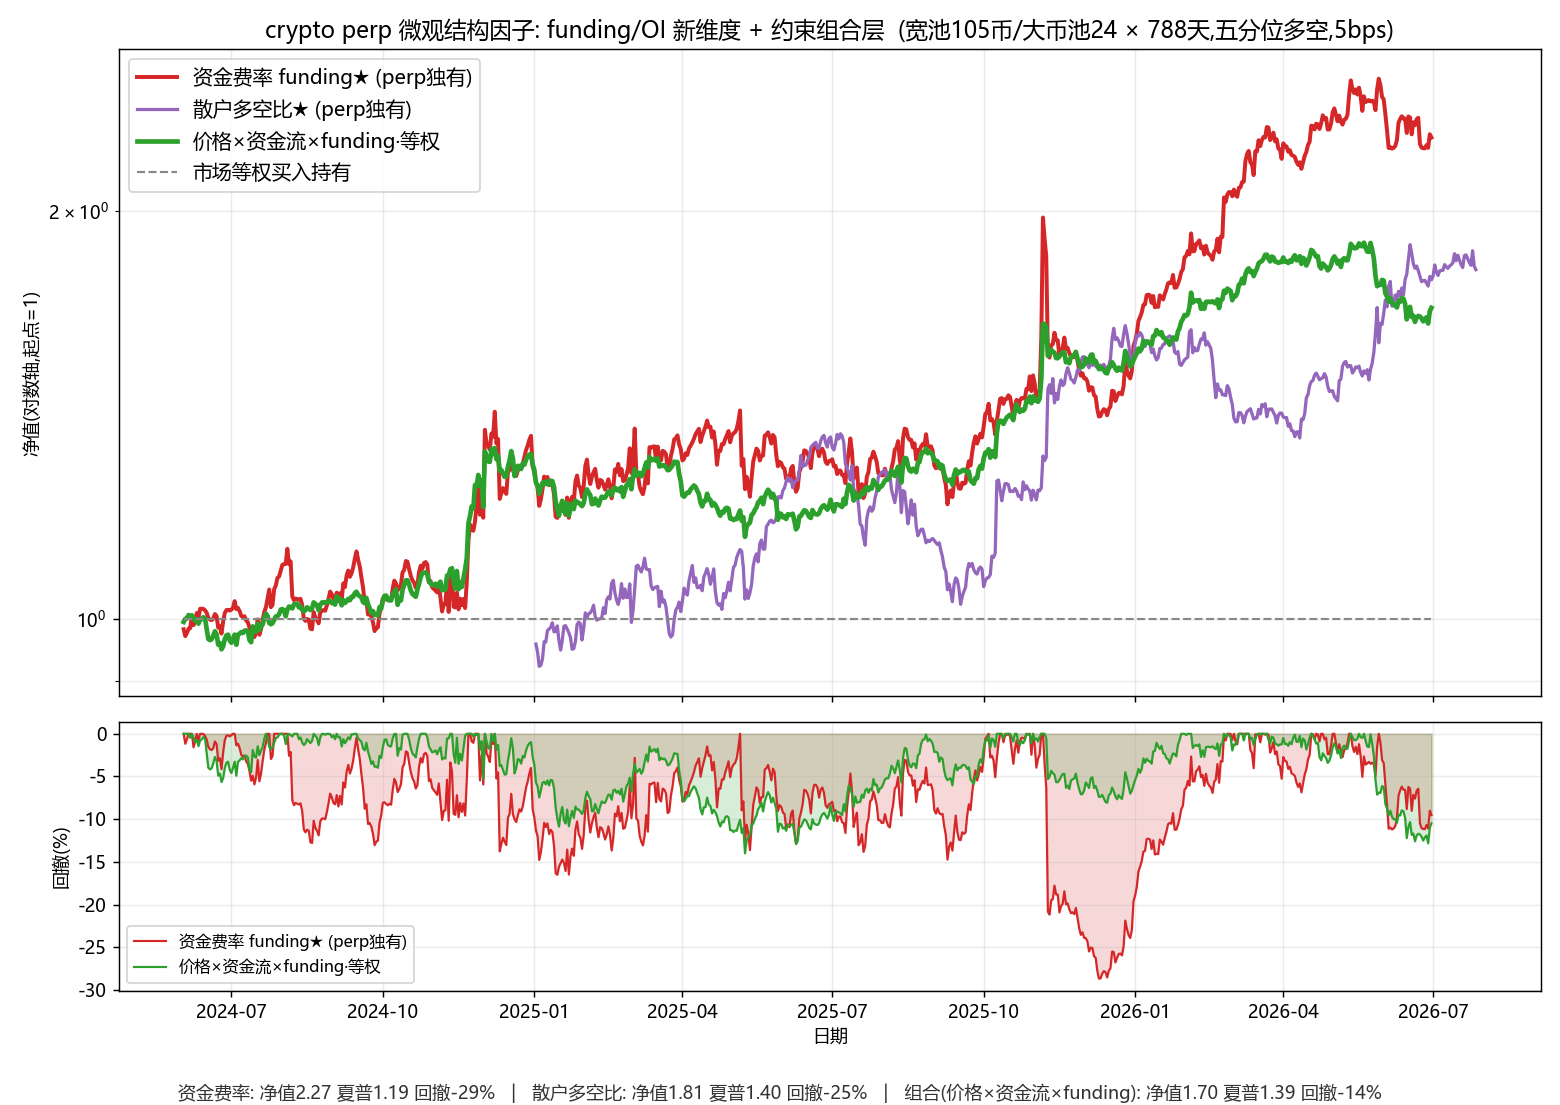

The data file committed next to this chart (first rows):
, 理想反转, 截面动量, 低价位振幅, 主动买入率, 大额主动买, 资金费率, 持仓量变化, 散户多空比, 大户多空比
2024-06-02, 1.007, 1.0, 0.9999, 0.9976, 0.9963, 0.9832, 1.0, 1.0, 1.0
2024-06-03, 1.028, 1.0, 0.9988, 1.006, 1.002, 0.9717, 1.0, 1.0, 1.0
2024-06-04, 1.03, 1.0, 1.006, 1.007, 0.9973, 0.9771, 1.0, 1.0, 1.0
2024-06-05, 1.03, 1.0, 0.9993, 1.006, 1.007, 0.9841, 1.0, 1.0, 1.0
2024-06-06, 0.9909, 1.0, 1.03, 1.017, 1.03, 0.9849, 1.0, 1.0, 1.0
2024-06-07, 0.9751, 1.0, 1.054, 1.025, 1.038, 1.006, 1.0, 1.0, 1.0
2024-06-08, 0.9795, 1.0, 1.045, 1.025, 1.037, 0.99, 1.0, 1.0, 1.0
2024-06-09, 0.958, 1.0, 1.087, 1.022, 1.036, 0.9973, 1.0, 1.0, 1.0
2024-06-10, 0.9449, 1.0, 1.106, 1.051, 1.045, 1.011, 1.0, 1.0, 1.0
2024-06-11, 0.938, 0.9888, 1.084, 1.063, 1.038, 1.002, 1.0, 1.0, 1.0
2024-06-12, 0.9424, 1.016, 1.123, 1.081, 1.038, 1.018, 1.0, 1.0, 1.0
2024-06-13, 0.9367, 1.016, 1.143, 1.073, 1.048, 1.018, 1.0, 1.0, 1.0
2024-06-14, 0.9255, 1.03, 1.137, 1.091, 1.069, 1.018, 1.0, 1.0, 1.0
2024-06-15, 0.9199, 1.023, 1.122, 1.093, 1.071, 1.015, 1.0, 1.0, 1.0
2024-06-16, 0.9085, 1.068, 1.183, 1.054, 1.033, 1.011, 1.0, 1.0, 1.0
2024-06-17, 0.8788, 1.125, 1.174, 1.046, 1.023, 1.002, 1.0, 1.0, 1.0
2024-06-18, 0.8695, 1.135, 1.176, 1.061, 1.031, 0.9994, 1.0, 1.0, 1.0
2024-06-19, 0.8785, 1.131, 1.182, 1.047, 1.026, 0.9985, 1.0, 1.0, 1.0
2024-06-20, 0.8749, 1.133, 1.187, 1.068, 1.046, 1.001, 1.0, 1.0, 1.0
2024-06-21, 0.8982, 1.109, 1.182, 1.058, 1.034, 1.009, 1.0, 1.0, 1.0
2024-06-22, 0.8899, 1.13, 1.228, 1.058, 1.032, 1.006, 1.0, 1.0, 1.0
2024-06-23, 0.8868, 1.081, 1.159, 1.045, 1.001, 0.9858, 1.0, 1.0, 1.0
2024-06-24, 0.9033, 1.069, 1.142, 1.03, 0.9869, 0.9888, 1.0, 1.0, 1.0
2024-06-25, 0.9121, 1.079, 1.159, 1.014, 0.9592, 0.9758, 1.0, 1.0, 1.0
2024-06-26, 0.9173, 1.051, 1.14, 0.9981, 0.9484, 0.9961, 1.0, 1.0, 1.0
2024-06-27, 0.9396, 1.05, 1.19, 0.9848, 0.9467, 1.01, 1.0, 1.0, 1.0
2024-06-28, 0.9577, 1.044, 1.175, 0.9836, 0.9418, 1.016, 1.0, 1.0, 1.0
2024-06-29, 0.9613, 1.02, 1.127, 0.9731, 0.9414, 1.016, 1.0, 1.0, 1.0
2024-06-30, 0.9324, 1.053, 1.14, 0.9719, 0.9429, 1.015, 1.0, 1.0, 1.0
2024-07-01, 0.9222, 1.073, 1.148, 0.9639, 0.9412, 1.016, 1.0, 1.0, 1.0
2024-07-02, 0.9257, 1.063, 1.181, 0.9676, 0.9527, 1.02, 1.0, 1.0, 1.0
2024-07-03, 0.9292, 1.058, 1.221, 0.9712, 0.9593, 1.031, 1.0, 1.0, 1.0
2024-07-04, 0.8695, 1.173, 1.232, 0.9853, 0.985, 1.017, 1.0, 1.0, 1.0
2024-07-05, 0.9072, 1.087, 1.17, 1.003, 0.991, 1.019, 1.0, 1.0, 1.0
2024-07-06, 0.9219, 1.052, 1.175, 0.9986, 0.9856, 1.014, 1.0, 1.0, 1.0
2024-07-07, 0.9324, 1.042, 1.163, 0.9957, 0.9897, 1.006, 1.0, 1.0, 1.0
2024-07-08, 0.9234, 1.043, 1.147, 1.005, 0.9978, 1.003, 1.0, 1.0, 1.0
2024-07-09, 0.9348, 1.008, 1.134, 1.006, 0.9951, 1.005, 1.0, 1.0, 1.0
2024-07-10, 0.9468, 1.015, 1.186, 1.003, 0.9912, 0.9978, 1.0, 1.0, 1.0
2024-07-11, 0.9471, 1.009, 1.206, 1.008, 0.9877, 0.9948, 1.0, 1.0, 1.0
2024-07-12, 0.9382, 1.018, 1.252, 0.9722, 0.9635, 0.9859, 1.0, 1.0, 1.0
2024-07-13, 0.9505, 0.9992, 1.224, 0.9652, 0.9516, 0.9746, 1.0, 1.0, 1.0
2024-07-14, 1.005, 0.9651, 1.107, 0.9829, 0.9684, 0.9807, 1.0, 1.0, 1.0
2024-07-15, 0.9903, 0.9807, 1.068, 0.9797, 0.971, 0.9702, 1.0, 1.0, 1.0
2024-07-16, 0.9779, 0.9929, 1.056, 0.9805, 0.9703, 0.9787, 1.0, 1.0, 1.0
2024-07-17, 0.9849, 0.9814, 1.055, 0.9931, 0.9827, 0.9997, 1.0, 1.0, 1.0
2024-07-18, 0.9856, 0.9878, 1.038, 0.9857, 0.976, 0.9739, 1.0, 1.0, 1.0
2024-07-19, 0.9992, 0.9781, 1.025, 0.9928, 0.9695, 0.9831, 1.0, 1.0, 1.0
2024-07-20, 0.9979, 0.9844, 1.02, 0.9916, 0.9671, 0.9988, 1.0, 1.0, 1.0
2024-07-21, 1.008, 0.9726, 1.052, 0.9786, 0.9747, 1.012, 1.0, 1.0, 1.0
2024-07-22, 1.029, 0.9465, 1.071, 0.9817, 0.9692, 1.02, 1.0, 1.0, 1.0
2024-07-23, 1.035, 0.9541, 1.081, 0.9516, 0.9365, 1.036, 1.0, 1.0, 1.0
2024-07-24, 1.011, 0.9469, 1.102, 0.9319, 0.9111, 1.052, 1.0, 1.0, 1.0
2024-07-25, 1.018, 0.9437, 1.068, 0.9574, 0.9264, 1.021, 1.0, 1.0, 1.0
2024-07-26, 1.025, 0.9256, 1.086, 0.9629, 0.9215, 1.024, 1.0, 1.0, 1.0
2024-07-27, 1.023, 0.9387, 1.099, 0.9605, 0.9141, 1.052, 1.0, 1.0, 1.0
2024-07-28, 1.016, 0.9417, 1.109, 0.9771, 0.9299, 1.059, 1.0, 1.0, 1.0
2024-07-29, 1.011, 0.9627, 1.126, 0.9701, 0.9238, 1.073, 1.0, 1.0, 1.0
2024-07-30, 1.015, 0.9599, 1.133, 0.9732, 0.9274, 1.075, 1.0, 1.0, 1.0
2024-07-31, 1.011, 0.9653, 1.147, 0.9899, 0.9444, 1.086, 1.0, 1.0, 1.0
... 726 more rows
